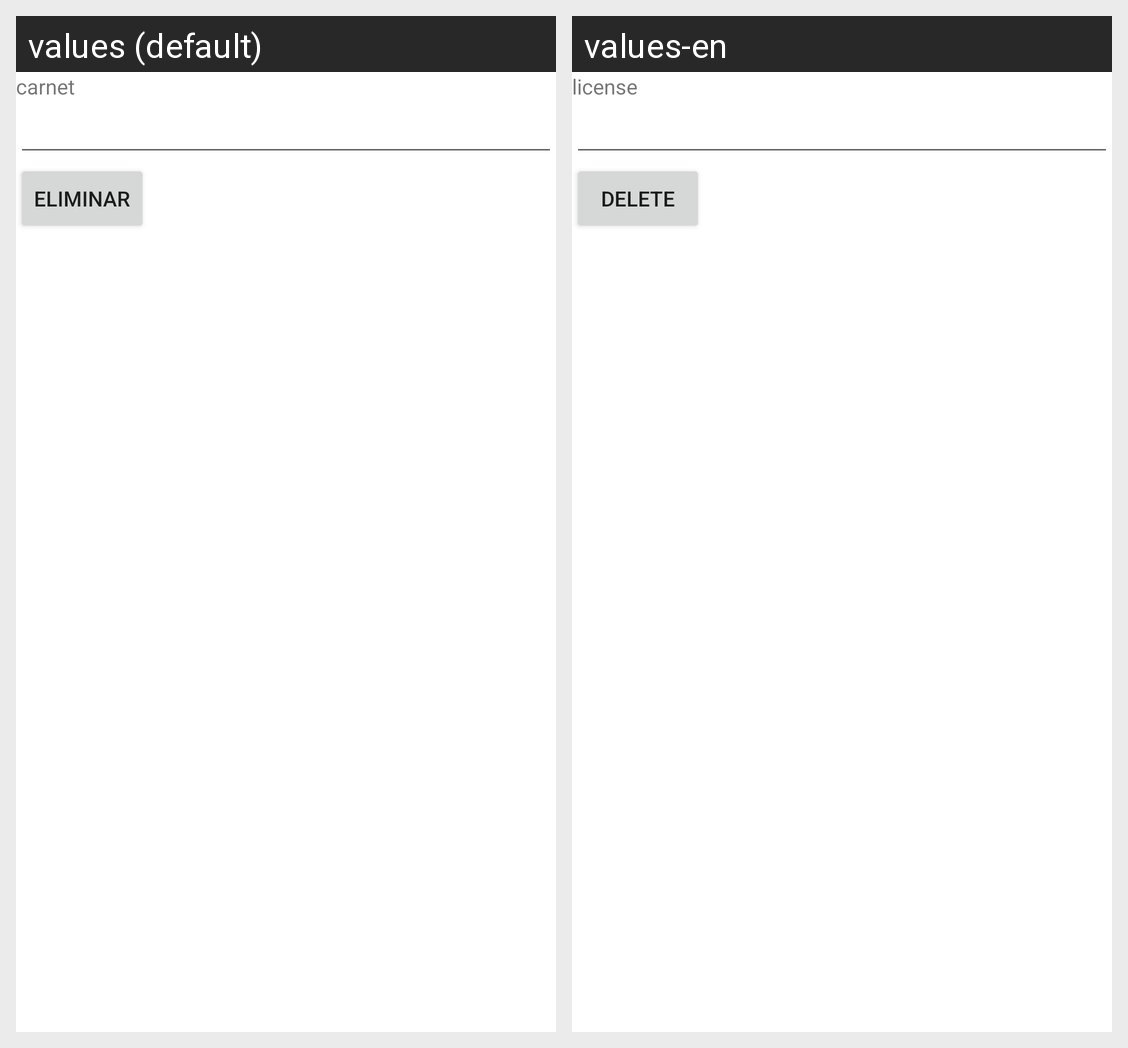

For this localized Android screen grid, give each drawn string resource with its value in every locale shown.
Android screen res/layout/activity_estudiante_borrar.xml rendered under 2 locales, left to right: values (default), values-en. Device: Nexus 5 (rendered at 1080×1920; each locale shown at half size, 540×960, under a caption strip naming it); theme Theme.ControlDeProcesosAdministrativos.
Strings drawn on this screen, with the default value and each locale's value (text and hints the layout hard-codes, and strings that could not be matched under every locale, appear in the picture but are not listed):

carnet
  values: carnet
  values-en: license

eliminar
  values: Eliminar
  values-en: Delete
